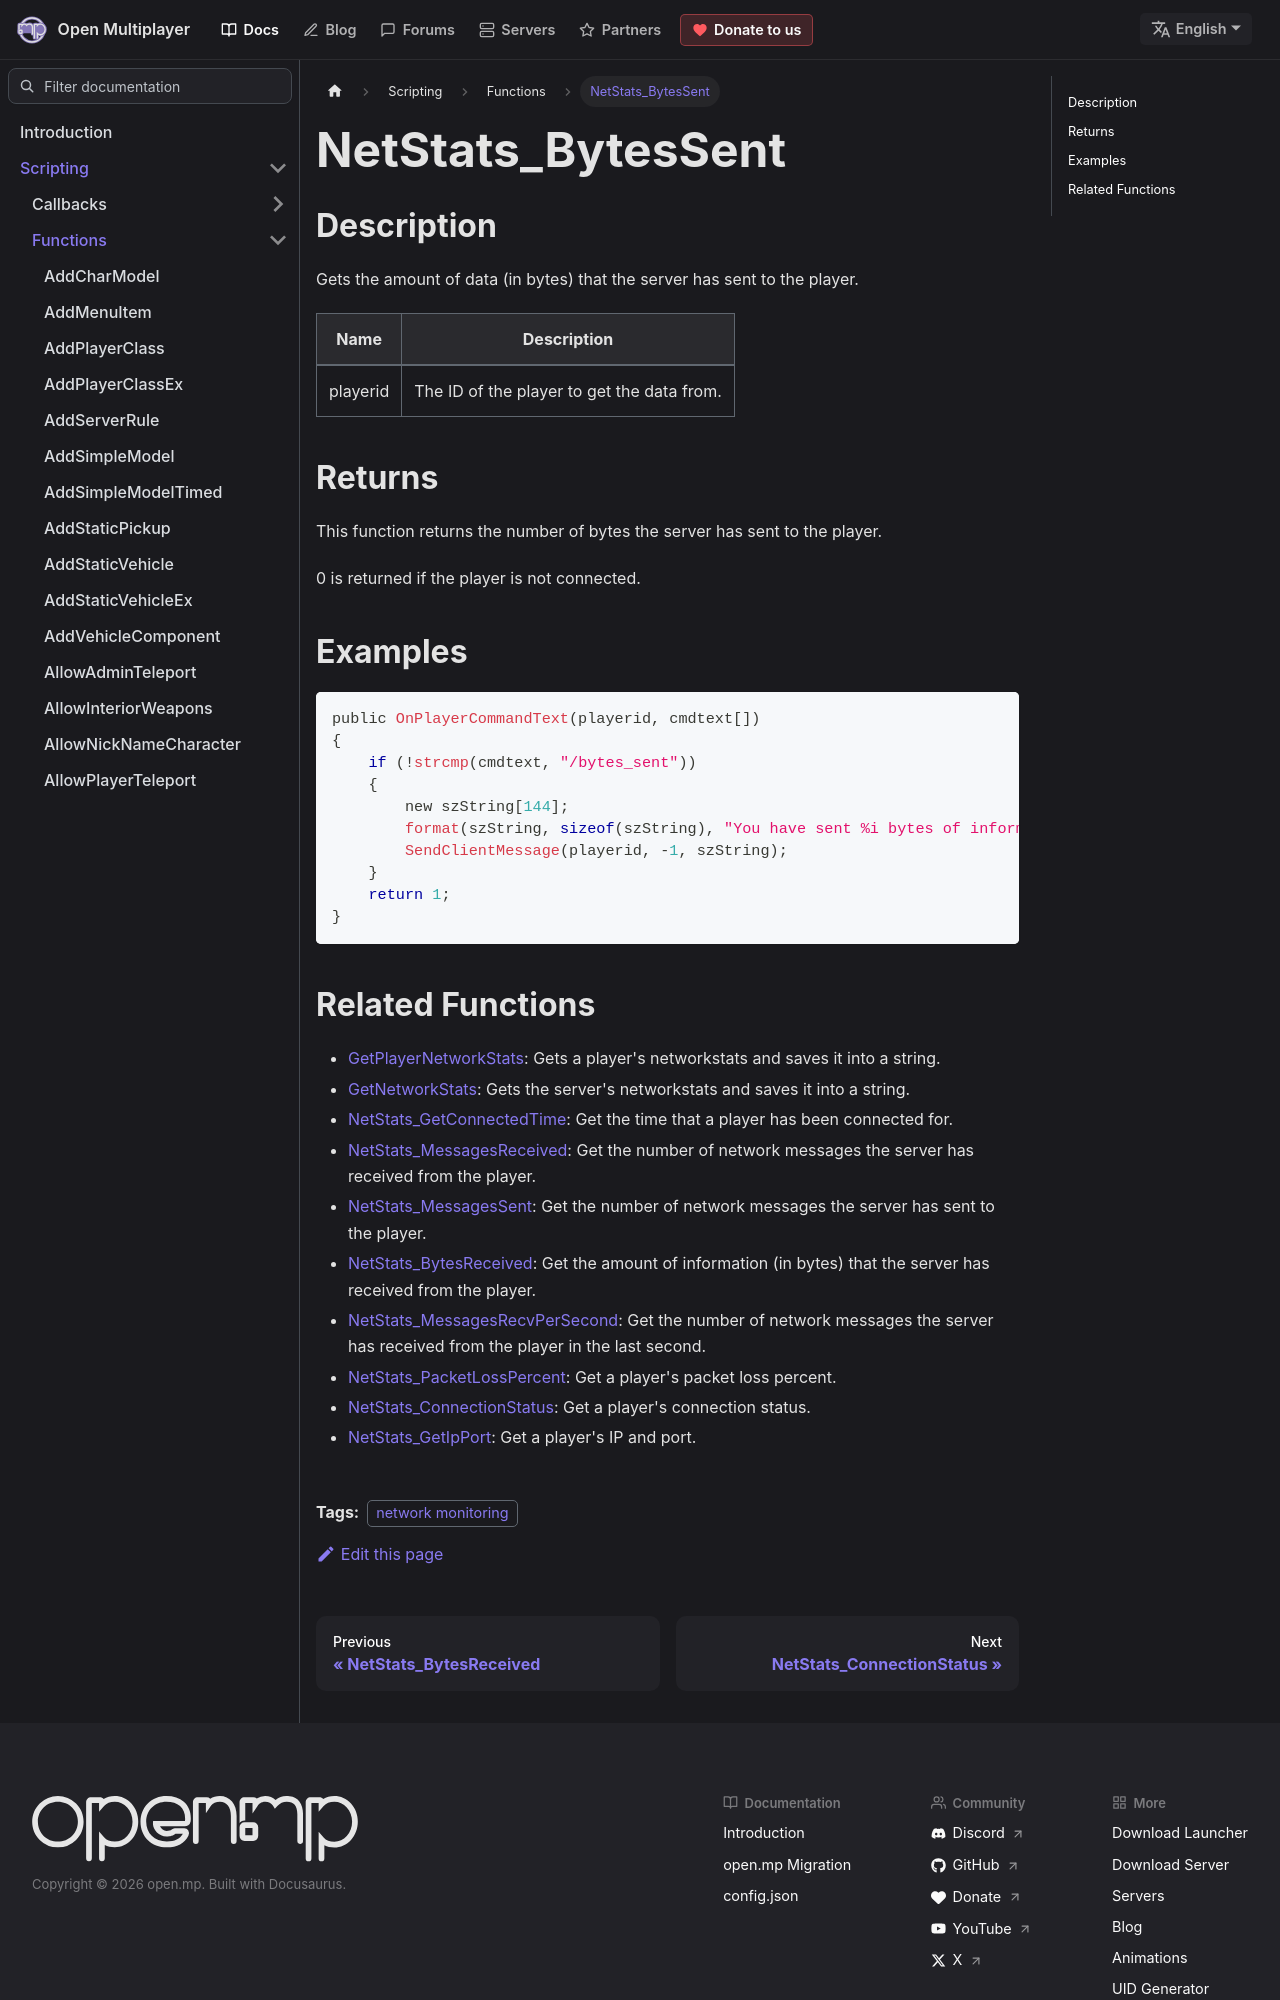

repository: openmultiplayer/web · page: docs/scripting/functions/NetStats_BytesSent.html · generator: docusaurus

---
title: NetStats_BytesSent
sidebar_label: NetStats_BytesSent
description: Gets the amount of data (in bytes) that the server has sent to the player.
tags: ["network monitoring"]
---

## Description

Gets the amount of data (in bytes) that the server has sent to the player.

| Name     | Description                                |
| -------- | ------------------------------------------ |
| playerid | The ID of the player to get the data from. |

## Returns

This function returns the number of bytes the server has sent to the player.

0 is returned if the player is not connected.

## Examples

```c
public OnPlayerCommandText(playerid, cmdtext[])
{
    if (!strcmp(cmdtext, "/bytes_sent"))
    {
        new szString[144];
        format(szString, sizeof(szString), "You have sent %i bytes of information to the server.", NetStats_BytesSent(playerid));
        SendClientMessage(playerid, -1, szString);
    }
    return 1;
}
```
